Run: headless pygame with SDL's dummy video driver; simulated clock (each Clock.tick advances the game by its frame time, no real sleeping); random seed 0; keys injected as events and as key.get_pressed() state; mouse plan: one left click at the window centre at the start of phase 2, then a move to the lower-right quarter at the start of phase 3.
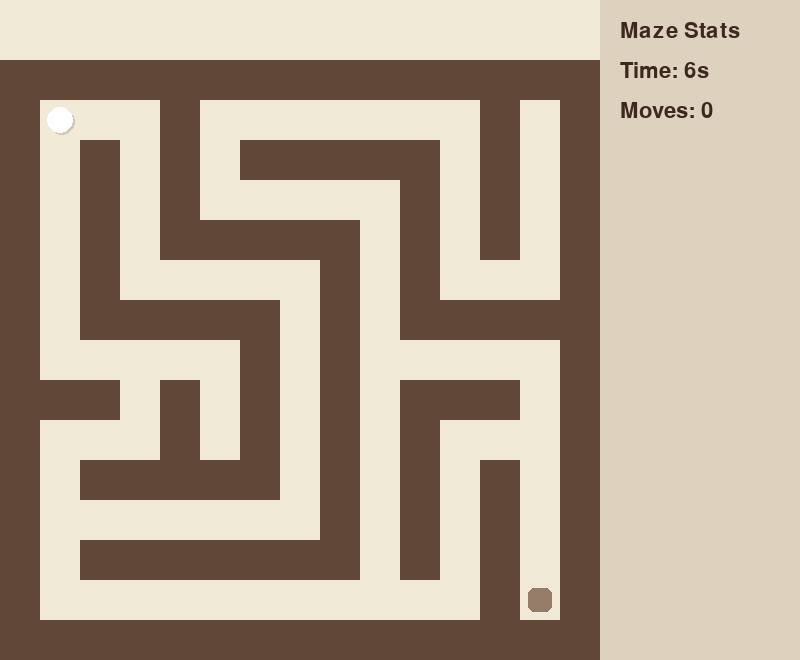
Frame 1 of 4 · flips 1–60 · no input
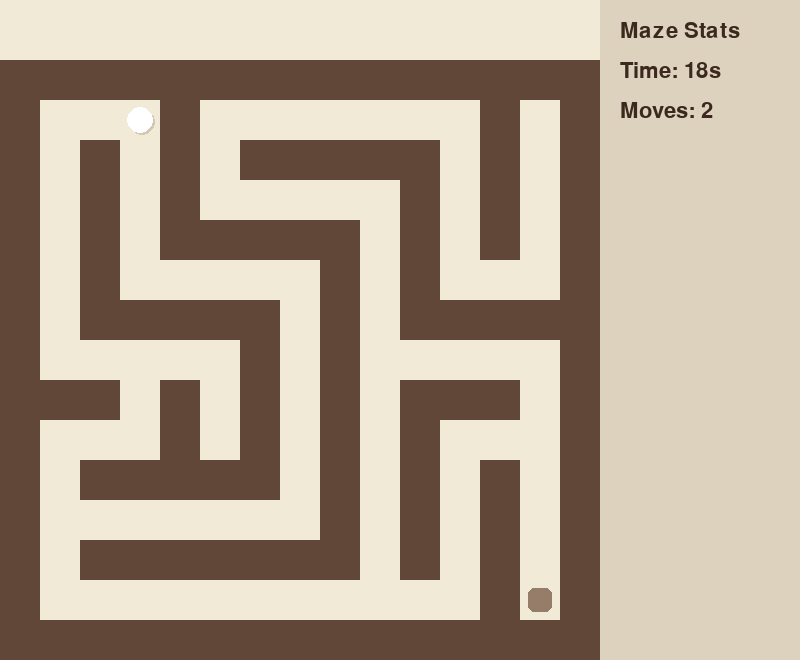
Frame 2 of 4 · flips 61–180 · clicked the window centre · tapped SPACE, RETURN · held RIGHT (→), D
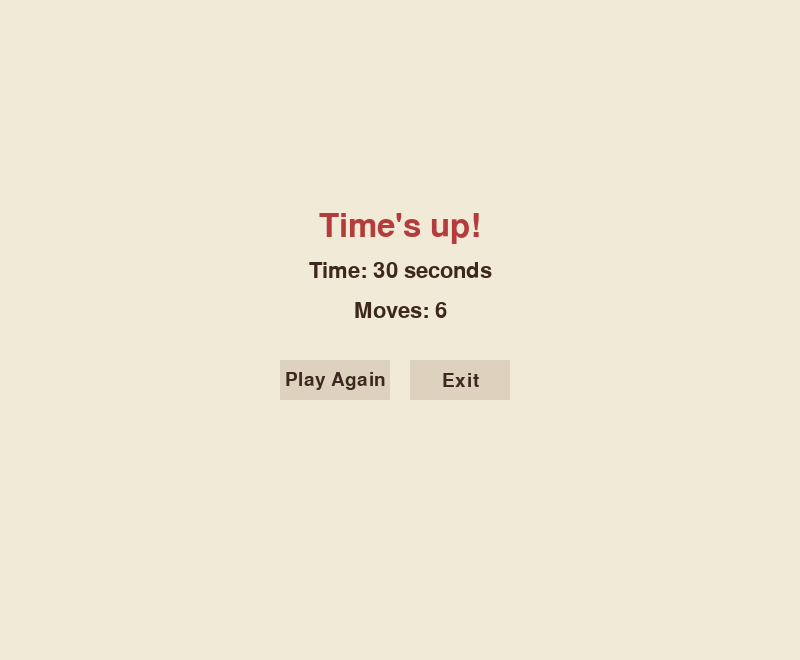
Frame 3 of 4 · flips 181–300 · moved the mouse to the lower-right quarter · held DOWN (↓), S
Frame 4 of 4 · flips 301–420 · held LEFT (←), A, UP (↑), W · screen unchanged from frame 3, image omitted

The pygame program that drew these frames:

import pygame
import sys

# Initialize pygame modules (graphics, sound, etc.)
pygame.init()

# -----------------------------
# Settings and Initialization
# -----------------------------

# Tile and grid size
TILE_SIZE = 40
GRID_WIDTH, GRID_HEIGHT = 15, 15
# adding title
TITLE_HEIGHT = 60  # extra vertical space for title

# # Width includes extra space for sidebar
WIDTH = GRID_WIDTH * TILE_SIZE + 200
# HEIGHT = GRID_HEIGHT * TILE_SIZE # updating height to add title 
HEIGHT = GRID_HEIGHT * TILE_SIZE + TITLE_HEIGHT
 

#to align in a center
MAZE_WIDTH_PX = GRID_WIDTH * TILE_SIZE
MAZE_HEIGHT_PX = GRID_HEIGHT * TILE_SIZE
# Calculate offsets to center maze
MAZE_OFFSET_X = (WIDTH - 200 - MAZE_WIDTH_PX) // 2  # left space, excluding sidebar
# MAZE_OFFSET_Y = (HEIGHT - MAZE_HEIGHT_PX) // 2 updating for title
MAZE_OFFSET_Y = TITLE_HEIGHT + (HEIGHT - TITLE_HEIGHT - MAZE_HEIGHT_PX) // 2


# Set up display
screen = pygame.display.set_mode((WIDTH, HEIGHT))
pygame.display.set_caption("Coffee Maze Game")
clock = pygame.time.Clock()
font = pygame.font.SysFont(None, 32)  # Default font, size 32

# -----------------------------
# Color Palette (Coffee Theme)
# -----------------------------
WALL_COLOR = (97, 71, 55)       # espresso brown
PATH_COLOR = (240, 234, 214)    # light latte cream
# PLAYER_COLOR = (255, 248, 220)  # soft vanilla (light beige)
PLAYER_COLOR = (255,255,255)
GOAL_COLOR = (149, 125, 106)    # mocha
TEXT_COLOR = (60, 40, 30)       # deep coffee
SIDEBAR_BG = (220, 210, 190)    # muted almond
GRID_LINE_COLOR = (200, 190, 170)  # subtle grid

# Game timer
TIME_LIMIT = 30  # seconds

# -----------------------------
# Maze Layout (W = wall, space = path)
# -----------------------------
maze = [
    "WWWWWWWWWWWWWWW",
    "W   W       W W",
    "W W W WWWWW W W",
    "W W W     W W W",
    "W W WWWWW W W W",
    "W W     W W   W",
    "W WWWWW W WWWWW",
    "W     W W     W",
    "WWW W W W WWW W",
    "W   W W W W   W",
    "W WWWWW W W W W",
    "W       W W W W",
    "W WWWWWWW W W W",
    "W           W W",
    "WWWWWWWWWWWWWWW"
]

# -----------------------------
# Drawing Functions
# -----------------------------

def draw_maze():
    '''
    Draws the maze layout on the screen with wall and background colors.
    '''
    screen.fill(PATH_COLOR)  # Latte-colored background

    for y, row in enumerate(maze):
        for x, tile in enumerate(row):
            if tile == 'W':
                # pygame.draw.rect(screen, WALL_COLOR, (x * TILE_SIZE, y * TILE_SIZE, TILE_SIZE, TILE_SIZE))
                pygame.draw.rect(screen,WALL_COLOR,(MAZE_OFFSET_X + x * TILE_SIZE, MAZE_OFFSET_Y + y * TILE_SIZE,TILE_SIZE,TILE_SIZE),border_radius=1)#to align centre


def draw_player(x, y):
    '''
    Draws the player as a glowing circle (drop shadow).
    '''
    center_x = MAZE_OFFSET_X + x * TILE_SIZE + TILE_SIZE // 2 # adding offset to align center
    center_y = MAZE_OFFSET_Y + y * TILE_SIZE + TILE_SIZE // 2
    radius = TILE_SIZE // 3

    # Draw subtle shadow (behind player)
    shadow_color = (210, 200, 180)  # slightly darker than background
    pygame.draw.circle(screen, shadow_color, (center_x + 2, center_y + 2), radius)

    # Draw main player circle
    pygame.draw.circle(screen, PLAYER_COLOR, (center_x, center_y), radius)


def draw_goal(goal_pos):
    '''
    Draws the goal as a rounded mocha rectangle.
    '''
    pygame.draw.rect(
        screen, GOAL_COLOR,(MAZE_OFFSET_X + goal_pos[0] * TILE_SIZE + 8, MAZE_OFFSET_Y + goal_pos[1] * TILE_SIZE + 8, TILE_SIZE - 16, TILE_SIZE - 16),border_radius=6)


def draw_score(time_sec, moves):
    '''
    Draws the sidebar with time and move count.
    '''
    # Draw sidebar background panel
    pygame.draw.rect(screen, SIDEBAR_BG, (GRID_WIDTH * TILE_SIZE, 0, 200, HEIGHT))

    # Title and stats
    title = font.render("Maze Stats", True, TEXT_COLOR)
    time_text = font.render(f"Time: {time_sec}s", True, TEXT_COLOR)
    move_text = font.render(f"Moves: {moves}", True, TEXT_COLOR)

    screen.blit(title, (GRID_WIDTH * TILE_SIZE + 20, 20))
    screen.blit(time_text, (GRID_WIDTH * TILE_SIZE + 20, 60))
    screen.blit(move_text, (GRID_WIDTH * TILE_SIZE + 20, 100))


def draw_title():
    '''
    Draw the game title "MazeGame" at the top center above the game
    '''
    # Header background strip
    pygame.draw.rect(screen, SIDEBAR_BG, (0, 0, WIDTH, TITLE_HEIGHT))

    # Use global font or define a fallback if needed
    try:
        title_font = pygame.font.SysFont('Arial', 48, bold=True)
    except:
        title_font = pygame.font.Font(None, 48)

    # Render the title
    title_surface = title_font.render("MazeGame", True, TEXT_COLOR)

    # Center the title horizontally
    center_x = WIDTH // 2 - title_surface.get_width() // 2
    center_y = TITLE_HEIGHT // 2 - title_surface.get_height() // 2

    screen.blit(title_surface, (center_x, center_y))



# not using 
# def draw_grid():
#     '''
#     Draws subtle grid lines for visual structure.
#     '''
#     for x in range(GRID_WIDTH):
#         pygame.draw.line(screen, GRID_LINE_COLOR, (x * TILE_SIZE, 0), (x * TILE_SIZE, HEIGHT))
#     for y in range(GRID_HEIGHT):
#         pygame.draw.line(screen, GRID_LINE_COLOR, (0, y * TILE_SIZE), (GRID_WIDTH * TILE_SIZE, y * TILE_SIZE))




# -----------------------------
# End Screen Function
# -----------------------------

def show_end_screen(message, time_sec, moves):
    '''
    Displays win/lose message and final stats with play again and exit options.
    '''
    title_font = pygame.font.SysFont(None, 48)
    label_font = pygame.font.SysFont(None, 32)
    button_font = pygame.font.SysFont(None, 28)

    while True:
        screen.fill(PATH_COLOR)

        y_start = HEIGHT // 2 - 120

        # Title message
        title_color = GOAL_COLOR if message == "You Win!" else (180, 60, 60)
        title = title_font.render(message, True, title_color)
        screen.blit(title, (WIDTH // 2 - title.get_width() // 2, y_start))

        # Stats
        time_text = label_font.render(f"Time: {time_sec} seconds", True, TEXT_COLOR)
        move_text = label_font.render(f"Moves: {moves}", True, TEXT_COLOR)
        screen.blit(time_text, (WIDTH // 2 - time_text.get_width() // 2, y_start + 50))
        screen.blit(move_text, (WIDTH // 2 - move_text.get_width() // 2, y_start + 90))

        # Buttons
        play_again_btn = pygame.Rect(WIDTH // 2 - 120, y_start + 150, 110, 40)
        exit_btn = pygame.Rect(WIDTH // 2 + 10, y_start + 150, 100, 40)

        pygame.draw.rect(screen, SIDEBAR_BG, play_again_btn)
        pygame.draw.rect(screen, SIDEBAR_BG, exit_btn)

        play_text = button_font.render("Play Again", True, TEXT_COLOR)
        exit_text = button_font.render("Exit", True, TEXT_COLOR)

        screen.blit(play_text, (
            play_again_btn.centerx - play_text.get_width() // 2,
            play_again_btn.centery - play_text.get_height() // 2
        ))
        screen.blit(exit_text, (
            exit_btn.centerx - exit_text.get_width() // 2,
            exit_btn.centery - exit_text.get_height() // 2
        ))

        pygame.display.flip()

        # Handle input
        for event in pygame.event.get():
            if event.type == pygame.QUIT:
                pygame.quit()
                sys.exit()

            if event.type == pygame.MOUSEBUTTONDOWN:
                if play_again_btn.collidepoint(event.pos):
                    return True
                elif exit_btn.collidepoint(event.pos):
                    pygame.quit()
                    sys.exit()

# -----------------------------
# Main Game Function
# -----------------------------

def run_game():
    '''
    Main game loop: handles input, updates, rendering, and win/lose logic.
    '''
    player_x, player_y = 1, 1
    GOAL_POS = (13, 13)
    move_count = 0
    start_time = pygame.time.get_ticks()

    while True:
        clock.tick(10)
        elapsed_time = (pygame.time.get_ticks() - start_time) // 1000

        # Event handling
        for event in pygame.event.get():
            if event.type == pygame.QUIT:
                pygame.quit()
                sys.exit()

        # Time check
        if elapsed_time >= TIME_LIMIT:
            return show_end_screen("Time's up!", elapsed_time, move_count)

        # Movement handling
        keys = pygame.key.get_pressed()
        new_x, new_y = player_x, player_y

        if keys[pygame.K_LEFT]: new_x -= 1
        elif keys[pygame.K_RIGHT]: new_x += 1
        elif keys[pygame.K_UP]: new_y -= 1
        elif keys[pygame.K_DOWN]: new_y += 1

        # Check walls and update player position
        if maze[new_y][new_x] != 'W':
            if (new_x, new_y) != (player_x, player_y):
                move_count += 1
            player_x, player_y = new_x, new_y

        # Win condition
        if (player_x, player_y) == GOAL_POS:
            return show_end_screen("You Win!", elapsed_time, move_count)

        # Drawing everything
        screen.fill(PATH_COLOR)
        draw_title() # to draw top title bar 
        draw_maze()
        draw_goal(GOAL_POS)
        draw_player(player_x, player_y)
        draw_score(elapsed_time, move_count)
        # draw_grid()  # optional grid lines
        pygame.display.flip()

# -----------------------------
# Game Loop
# -----------------------------
while True:
    restart = run_game()
    if not restart:
        break
